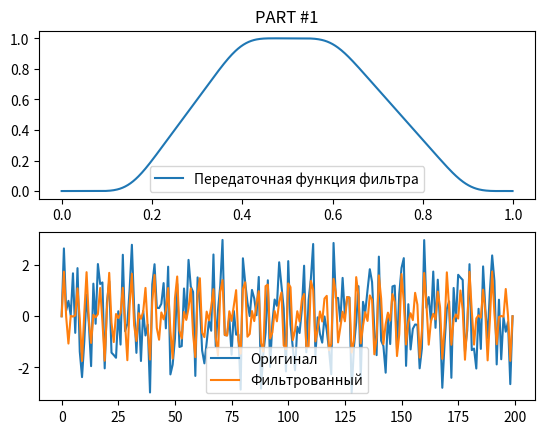

Reproduce this figure in Python. (Note: this script raises an exception after producing the figure.)
import random

import matplotlib.pyplot as plt
import numpy as np
import scipy.io.wavfile as sw
import scipy.signal as sgn


# PART 1


def createSignal(Fs, myfreqs):
    t = np.linspace(0, 1, Fs)
    waves = np.zeros((len(myfreqs), Fs))
    for i in range(len(myfreqs)):
        waves[i] = np.sin(2 * np.pi * myfreqs[i] * t)
    totalwave = np.sum(waves, axis=0)
    # print(totalwave)
    return totalwave


# PART 2

# Спектр фрагмента, куда будет внедряться wtrmark
def Spectrum(origin, N, Pos):
    frag = origin[Pos:Pos + 3 * N]  # длина фрагмента превышает длину фильтра в 2-3 раза
    F_frag = np.abs(np.fft.fft(frag))
    F_frag = F_frag[:int(3 * N / 2)]
    # print(F_frag, np.shape(F_frag))
    return F_frag


def freq_cutoff(fs, N, pos):
    # 50 позиция определена исходя из спектра
    freq = fs * pos / N
    c = 2 * freq / fs

    # частота отсечения
    freq_fir = 0
    while freq_fir < c:
        freq_fir = random.random()
    # print("c", c)
    print("cutoff freq", freq_fir)
    print("pos", pos)
    return freq_fir


# Внедрение wtrmark
def Watermarking(filter, Pos, norigin, coef):
    norigin = np.float64(norigin)
    wtrmark = filter[::-1]  # коэф. фильтра в обратном порядке
    # print("wtrmark", wtrmark)#float64, len=N
    for i in range(len(wtrmark)):
        norigin[Pos + i] += coef * wtrmark[i]
    return wtrmark, norigin


def Part1():
    # PART 1
    Fs = 200
    myfreqs = [15, 40, 60, 90]
    order = 50
    # f=myf/Fs*2
    freqs = [0, 0.15, 0.4, 0.6, 0.9, 1]
    gain = [0, 0, 1, 1, 0, 0]

    totalwave = createSignal(Fs, myfreqs)
    b = sgn.firwin2(order, freqs, gain)

    w, h = sgn.freqz(b)
    sig_ff = sgn.filtfilt(b, 1, totalwave)
    # sig_lf = sgn.lfilter(b, 1, totalwave)


    plt.figure()

    plt.subplot(2, 1, 1)
    plt.plot(w / np.pi, abs(h), label="Передаточная функция фильтра")  # w/np.pi?
    plt.legend()
    plt.title("PART #1")

    plt.subplot(2, 1, 2)
    plt.plot(totalwave, label="Оригинал")
    plt.plot(sig_ff, label="Фильтрованный")
    # plt.plot(sig_lf)
    plt.legend()
    plt.show()


def Part2():
    fs, origin = sw.read("voice.wav")
    coef = np.max(origin)
    N = 127  # длина фильтра, должна быть нечетной, иначе не работает
    Pos = 123456  # позиция внеднения
    n = 100  # вспомогательная величина

    F_frag = Spectrum(origin, N, Pos)
    freq_fir = freq_cutoff(fs, N, len(F_frag) // 4)  # позиция все равно варьируется, чем больше N, тем ближе к середине

    # Создание фильтра
    myfilter = sgn.firwin(N, freq_fir, pass_zero=False)
    w, h = sgn.freqz(myfilter)

    # Внедрение
    # print((np.linalg.norm(myfilter))**2) #если малое, то coef должен быть большим
    wtrmark, norigin = Watermarking(myfilter, Pos, origin, coef)
    corr = np.correlate(norigin, wtrmark, "valid")
    # sw.write("fir_filter.wav", fs, np.int16(norigin))

    # Фильтрация для обнаружения wtrmark
    sig_ff = sgn.filtfilt(myfilter, 1, norigin)
    corr2 = np.correlate(sig_ff, wtrmark, "valid")
    MyPos = np.argmax(corr2)
    print("My Position", MyPos)

    # print(sig_ff)

    plt.figure()
    plt.subplot(3, 1, 1)
    plt.plot(F_frag, label="Спектр внедрения")
    plt.legend()
    plt.title("PART #2.1")
    plt.subplot(3, 1, 2)
    plt.plot(w / np.pi, abs(h), label="Передат. функция")
    plt.legend()
    plt.subplot(3, 1, 3)
    plt.plot(corr[Pos - n:Pos + N + n], label="Корреляция\nПозиция: " + str(MyPos))
    plt.legend()

    plt.figure()
    plt.subplot(2, 1, 1)
    plt.plot(norigin[Pos - n:Pos + N + n], label="Внедренный wtrmark")
    plt.plot(origin[Pos - n:Pos + N + n], label="Оригинал")
    plt.legend()
    plt.title("PART #2.2")
    plt.subplot(2, 1, 2)
    plt.plot(sig_ff[Pos - n:Pos + N + n], label="Фильтрованный")
    plt.legend()

    plt.show()


def __init__():
    Part1()
    Part2()


__init__()
